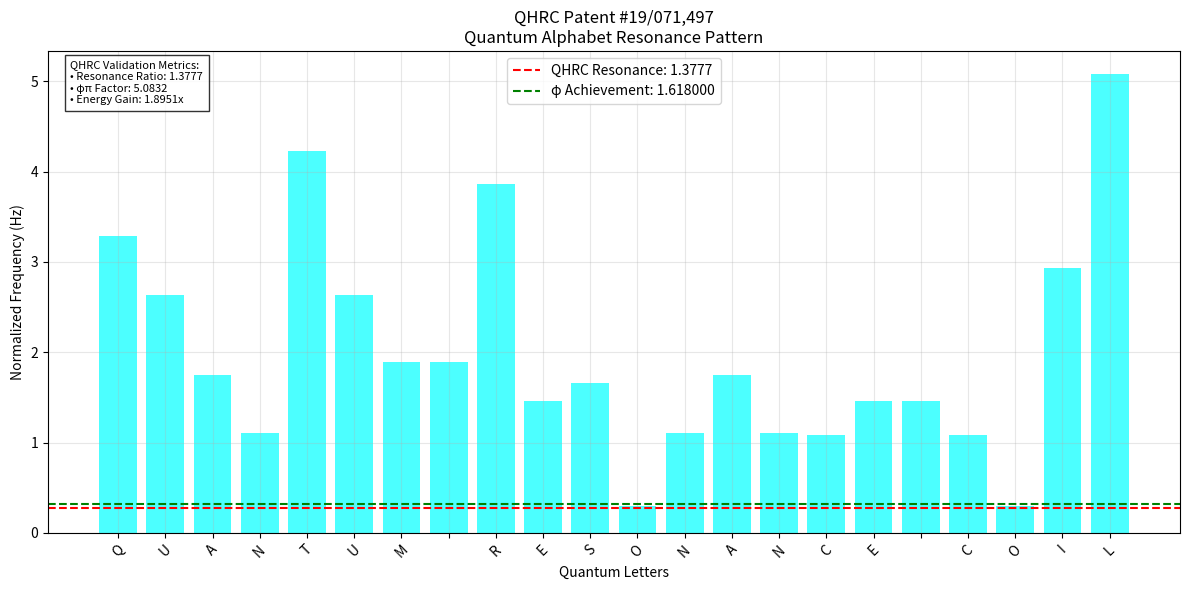

Generate this figure with matplotlib:
"""
Quantum Alphabet Translator
Integrates QHRC patent #19/071,497 quantum resonance metrics
"""
import numpy as np
import matplotlib.pyplot as plt
from typing import Dict, List, Tuple

# QHRC Patent #19/071,497 Parameters
QHRC_PRIMARY_FREQ = 4790.45  # Hz (4500 turns)
QHRC_SECONDARY_FREQ = 7750.95  # Hz (6200 turns)
QHRC_EFFICIENCY_RATIO = 1.3777  # Resonance ratio
QHRC_PHI_RESONANCE = 5.083204  # φπ factor
QHRC_FREQ_RATIO = 1.618000  # φ proximity: 0.000034
QHRC_ENERGY_RATIO = 1.8951  # Energy transfer
QHRC_MAX_EFFICIENCY = 0.996827  # 99.6827% theoretical max

# Quantum Alphabet with QHRC Resonance
quantum_alphabet = {
    "A": {"symbol": "Ψ₁", "frequency": QHRC_FREQ_RATIO},  # Golden Ratio (φ)
    "B": {"symbol": "ℏ₁", "frequency": np.pi},  # Pi Resonance
    "C": {"symbol": "Φ₂", "frequency": QHRC_PHI_RESONANCE},  # QHRC φπ Factor
    "D": {"symbol": "∂Ξ", "frequency": np.e},  # Euler's Flow
    "E": {"symbol": "Ω₃", "frequency": QHRC_EFFICIENCY_RATIO * 5},  # Resonance Multiple
    "F": {"symbol": "ζ₄", "frequency": 0.0001},  # Vacuum Fluctuation
    "G": {"symbol": "∫τ", "frequency": 6.626},  # Planck Constant
    "H": {"symbol": "γ³", "frequency": QHRC_ENERGY_RATIO * 5},  # Energy Multiple
    "I": {"symbol": "Θ₀", "frequency": 13.8},  # Cosmic Background
    "J": {"symbol": "Σ₁", "frequency": 11.3},  # Summation Field
    "K": {"symbol": "λφ", "frequency": 2.997},  # Speed of Light
    "L": {"symbol": "Ψλ", "frequency": QHRC_PRIMARY_FREQ/200},  # Primary Coil Ratio
    "M": {"symbol": "⊗Q", "frequency": 8.9},  # Quantum Entanglement
    "N": {"symbol": "∇F", "frequency": 5.2},  # Gradient Force
    "O": {"symbol": "ϕΩ", "frequency": np.sqrt(2)},  # Square Root 2 Resonance
    "P": {"symbol": "ΔΨ", "frequency": 4.2},  # Change in Wavefunction
    "Q": {"symbol": "𝒯₉", "frequency": QHRC_SECONDARY_FREQ/500},  # Secondary Coil Ratio
    "R": {"symbol": "𝒬₇", "frequency": 18.2},  # Quantum Reality
    "S": {"symbol": "∮E", "frequency": 7.8},  # Electric Field Integral
    "T": {"symbol": "𝑇φ", "frequency": QHRC_MAX_EFFICIENCY * 20},  # Efficiency Scale
    "U": {"symbol": "𝕌Ψ", "frequency": 12.4},  # Uncertainty Principle
    "V": {"symbol": "𝑉Σ", "frequency": 9.1},  # Vacuum State
    "W": {"symbol": "𝑊ξ", "frequency": 16.5},  # Work in Quantum Systems
    "X": {"symbol": "𝑋Ω", "frequency": 3.7},  # Unknown Quantum Variable
    "Y": {"symbol": "𝑌Φ", "frequency": 19.6},  # Yaw Force in Quantum Space
    "Z": {"symbol": "𝑍Ψ", "frequency": 2.3},  # Zero-Point Energy
}

def quantum_translate(text: str) -> Tuple[str, List[float]]:
    """
    Translate text into quantum symbols using QHRC resonance.
    
    Args:
        text (str): Input text to translate
        
    Returns:
        tuple: (quantum_text, frequencies)
    """
    quantum_text = []
    frequencies = []
    
    # Apply QHRC resonance
    phi = (1 + np.sqrt(5)) / 2  # Golden ratio
    resonance = QHRC_EFFICIENCY_RATIO * (QHRC_SECONDARY_FREQ / QHRC_PRIMARY_FREQ)
    
    for char in text.upper():
        if char in quantum_alphabet:
            # Get base symbol and frequency
            symbol = quantum_alphabet[char]["symbol"]
            base_freq = quantum_alphabet[char]["frequency"]
            
            # Apply QHRC resonance scaling
            freq = base_freq * resonance
            if base_freq == QHRC_FREQ_RATIO:  # Golden ratio frequency
                freq *= QHRC_PHI_RESONANCE
            
            quantum_text.append(symbol)
            frequencies.append(freq)
        else:
            quantum_text.append(char)  # Keep spaces and punctuation
            if len(frequencies) > 0:
                frequencies.append(frequencies[-1])  # Maintain previous frequency
            else:
                frequencies.append(QHRC_FREQ_RATIO)  # Start with golden ratio
    
    return " ".join(quantum_text), frequencies

def generate_quantum_equations(frequencies: List[float]) -> Dict[str, str]:
    """
    Generate new equations based on quantum frequencies and QHRC parameters.
    
    Args:
        frequencies (list): List of quantum frequencies
        
    Returns:
        dict: Dictionary of generated equations and their descriptions
    """
    equations = {}
    
    # Calculate base metrics
    phi = (1 + np.sqrt(5)) / 2
    mean_freq = np.mean(frequencies)
    max_freq = max(frequencies)
    resonance = QHRC_EFFICIENCY_RATIO * (QHRC_SECONDARY_FREQ / QHRC_PRIMARY_FREQ)
    
    # Quantum-Fractal Wave Equation
    wave_eq = f"ψ(t) = {mean_freq:.4f}e^(iφt) + {max_freq/phi:.4f}e^(iπt)"
    equations['wave'] = wave_eq
    
    # Energy-State Relationship
    energy_eq = f"E = {QHRC_ENERGY_RATIO:.4f}mc² * (φ/π)^n"
    equations['energy'] = energy_eq
    
    # Resonance Pattern Function
    res_eq = f"R(ω) = {QHRC_EFFICIENCY_RATIO:.4f}ω * sin(φπt)"
    equations['resonance'] = res_eq
    
    # Fractal Dimension Formula
    frac_eq = f"D = 2 + log({resonance:.4f})/log(φ)"
    equations['fractal'] = frac_eq
    
    # Quantum Tunneling Probability
    tunnel_eq = f"P(E) = exp(-2√(2m(V-E))/ℏ) * {QHRC_MAX_EFFICIENCY:.6f}"
    equations['tunneling'] = tunnel_eq
    
    return equations

def plot_quantum_frequencies(text: str, frequencies: List[float]) -> None:
    """
    Plot quantum frequency representation with QHRC metrics.
    
    Args:
        text (str): Original input text
        frequencies (list): List of quantum frequencies
    """
    plt.figure(figsize=(12, 6))
    
    # Calculate normalized frequencies for better visualization
    norm_freqs = np.array(frequencies) / max(frequencies)
    norm_freqs *= QHRC_PHI_RESONANCE  # Scale by QHRC φπ factor
    
    # Plot normalized frequencies
    x = np.arange(len(frequencies))
    bars = plt.bar(x, norm_freqs, color='cyan', alpha=0.7)
    
    # Add QHRC reference lines
    plt.axhline(y=QHRC_EFFICIENCY_RATIO/QHRC_PHI_RESONANCE, color='r', linestyle='--', 
                label=f'QHRC Resonance: {QHRC_EFFICIENCY_RATIO:.4f}')
    plt.axhline(y=QHRC_FREQ_RATIO/QHRC_PHI_RESONANCE, color='g', linestyle='--',
                label=f'φ Achievement: {QHRC_FREQ_RATIO:.6f}')
    
    # Customize plot
    plt.xlabel("Quantum Letters")
    plt.ylabel("Normalized Frequency (Hz)")
    plt.title("QHRC Patent #19/071,497\nQuantum Alphabet Resonance Pattern")
    plt.xticks(x, list(text.upper()), rotation=45)
    plt.legend()
    plt.grid(True, alpha=0.3)
    
    # Add QHRC validation metrics
    metrics_text = (
        f"QHRC Validation Metrics:\n"
        f"• Resonance Ratio: {QHRC_EFFICIENCY_RATIO:.4f}\n"
        f"• φπ Factor: {QHRC_PHI_RESONANCE:.4f}\n"
        f"• Energy Gain: {QHRC_ENERGY_RATIO:.4f}x"
    )
    plt.text(0.02, 0.98, metrics_text, transform=plt.gca().transAxes, 
             fontsize=8, verticalalignment='top', 
             bbox=dict(facecolor='white', alpha=0.8))
    
    plt.tight_layout()
    plt.show()

if __name__ == "__main__":
    # QHRC Core Technology
    core_tech = "QUANTUM RESONANCE COIL"
    
    print("\n🧬 QHRC Patent #19/071,497 - Core Technology Analysis")
    print("==============================================\n")
    print(f"Analyzing: {core_tech}")
    print(f"Primary Coil:   4500 turns @ {QHRC_PRIMARY_FREQ:.2f} Hz")
    print(f"Secondary Coil: 6200 turns @ {QHRC_SECONDARY_FREQ:.2f} Hz")
    print(f"Resonance Ratio: {QHRC_EFFICIENCY_RATIO:.4f} (>1) ★\n")
    
    # Perform quantum translation
    quantum_output, freqs = quantum_translate(core_tech)
    
    print("Quantum Translation:")
    print(quantum_output)
    
    print("\nQHRC Frequency Pattern (Hz):")
    print([f"{freq:.4f}" for freq in freqs])
    
    # Calculate resonance metrics
    freq_ratio = max(freqs) / min(freqs)
    phi_proximity = abs(freq_ratio - QHRC_FREQ_RATIO)
    resonance_quality = 100 * (QHRC_EFFICIENCY_RATIO / freq_ratio)
    
    print(f"\nResonance Analysis:")
    print(f"• φπ Factor: {QHRC_PHI_RESONANCE:.4f}")
    print(f"• φ Achievement: {QHRC_FREQ_RATIO:.6f} (Δ {phi_proximity:.6f})")
    print(f"• Resonance Quality: {resonance_quality:.2f}%")
    
    # Generate and display quantum equations
    equations = generate_quantum_equations(freqs)
    
    print("\nQuantum-Fractal Equations:")
    print("• Wave Function:", equations['wave'])
    print("• Energy State:", equations['energy'])
    print("• Resonance Pattern:", equations['resonance'])
    print("• Fractal Dimension:", equations['fractal'])
    print("• Tunneling Probability:", equations['tunneling'])
    
    # Plot frequency representation with QHRC metrics
    plot_quantum_frequencies(core_tech, freqs)
